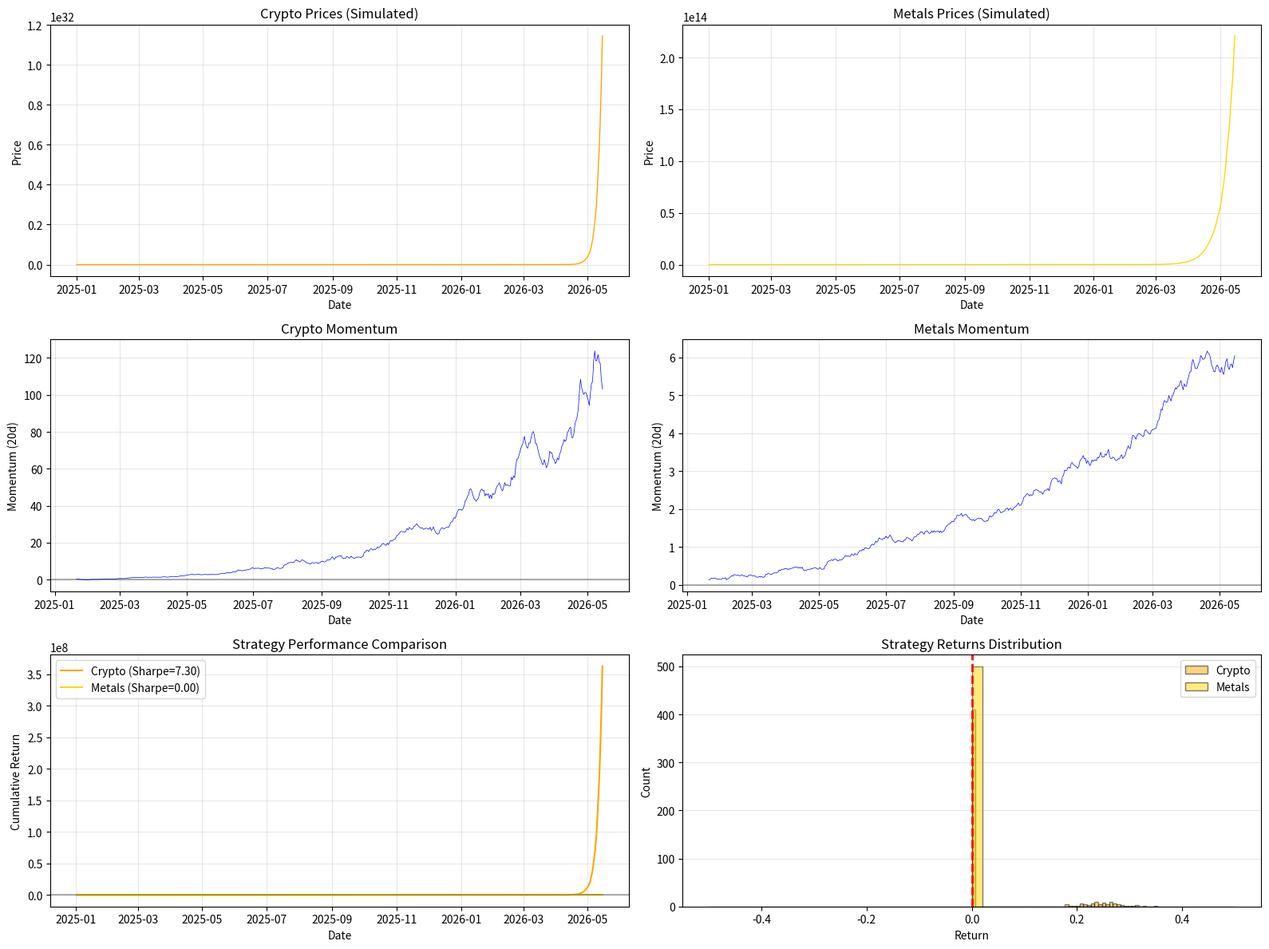

Generate this figure with matplotlib: (Note: this script raises an exception after producing the figure.)
"""
Momentum & Breakouts - Semaine 14
Détection de breakouts, confirmation volume, backtest Crypto vs Metals
"""

import pandas as pd
import numpy as np
import matplotlib.pyplot as plt
import warnings
warnings.filterwarnings('ignore')

# ============================================================================
# 1. CALCUL DU MOMENTUM
# ============================================================================

def calculate_momentum(prices, lookback=20):
    """Momentum simple: return sur lookback périodes"""
    return prices.pct_change(lookback)

def calculate_ema_momentum(prices, fast=12, slow=26):
    """Momentum basé sur divergence des EMAs"""
    ema_fast = prices.ewm(span=fast, adjust=False).mean()
    ema_slow = prices.ewm(span=slow, adjust=False).mean()
    momentum = (ema_fast - ema_slow) / ema_slow
    return momentum, ema_fast, ema_slow

def calculate_risk_adjusted_momentum(prices, lookback=60):
    """Momentum ajusté pour le risque (Sharpe-like)"""
    returns = prices.pct_change()
    rolling_mean = returns.rolling(lookback).mean()
    rolling_std = returns.rolling(lookback).std()
    ram = rolling_mean / rolling_std * np.sqrt(252)
    return ram

# ============================================================================
# 2. DÉTECTION DE BREAKOUT
# ============================================================================

def detect_breakout(prices, high, low, volume, lookback=20, vol_threshold=1.5):
    """
    Détecte les breakouts avec confirmation volume.
    """
    # Resistance et Support
    resistance = high.rolling(lookback).max()
    support = low.rolling(lookback).min()
    
    current_price = prices.iloc[-1]
    prev_price = prices.iloc[-2]
    
    # Volume
    current_volume = volume.iloc[-1]
    avg_volume = volume.rolling(lookback).mean().iloc[-1]
    volume_ratio = current_volume / avg_volume if avg_volume > 0 else 1
    
    # Breakout detection
    breakout_signal = 0
    breakout_strength = 0
    
    # Breakout haussier
    if current_price > resistance.iloc[-1] and prev_price <= resistance.iloc[-2]:
        breakout_signal = 1
        breakout_strength = (current_price - resistance.iloc[-1]) / resistance.iloc[-1]
    
    # Breakout baissier
    elif current_price < support.iloc[-1] and prev_price >= support.iloc[-2]:
        breakout_signal = -1
        breakout_strength = abs((current_price - support.iloc[-1]) / support.iloc[-1])
    
    volume_confirmed = volume_ratio >= vol_threshold
    
    return {
        'signal': breakout_signal,
        'strength': min(1.0, breakout_strength * 10),
        'volume_confirmed': volume_confirmed,
        'volume_ratio': volume_ratio,
        'resistance': resistance.iloc[-1],
        'support': support.iloc[-1]
    }

# ============================================================================
# 3. VOLUME METRICS
# ============================================================================

def calculate_volume_metrics(volume, prices, lookback=20):
    """Calcule les metrics de volume"""
    
    # Volume ratio
    volume_ma = volume.rolling(lookback).mean()
    volume_ratio = volume / volume_ma
    
    # OBV
    direction = np.sign(prices.diff())
    obv = (direction * volume).cumsum()
    
    return {
        'volume_ratio': volume_ratio,
        'obv': obv
    }

# ============================================================================
# 4. SIGNAL COMPOSITE
# ============================================================================

def composite_momentum_signal(prices, volume, high, low, lookback=20):
    """Signal composite momentum + breakout + volume"""
    
    # Momentum score
    mom = prices.pct_change(lookback)
    mom_range = mom.rolling(252).max() - mom.rolling(252).min()
    mom_score = (mom - mom.rolling(252).min()) / mom_range.replace(0, 1)
    
    # Breakout
    breakout = detect_breakout(prices, high, low, volume, lookback)
    breakout_score = breakout['strength'] if breakout['signal'] > 0 else 0
    
    # Volume
    vol_metrics = calculate_volume_metrics(volume, prices, lookback)
    vol_score = np.clip(vol_metrics['volume_ratio'].iloc[-1] / 2, 0, 1)
    
    # Composite
    signal = 0.4 * mom_score.iloc[-1] + 0.4 * breakout_score + 0.2 * vol_score
    
    return {
        'composite_signal': signal,
        'momentum_score': mom_score.iloc[-1],
        'breakout_score': breakout_score,
        'volume_score': vol_score,
        'breakout_info': breakout
    }

# ============================================================================
# 5. GÉNÉRATION DE DONNÉES
# ============================================================================

def generate_crypto_data(n_days=500, seed=42):
    """Génère des données crypto simulées (haute volatilité, momentum fort)"""
    np.random.seed(seed)
    
    n_obs = n_days
    
    # Prix avec momentum fort
    initial_price = 50000
    returns = np.random.randn(n_obs) * 0.03  # Haute volatilité
    returns += 0.0005 * np.arange(n_obs)  # Trend haussier
    returns += 0.1 * np.roll(returns, 10)  # Momentum à 10 jours
    
    prices = initial_price * np.cumprod(1 + returns)
    
    # High/Low
    high = prices * (1 + np.abs(np.random.randn(n_obs)) * 0.02)
    low = prices * (1 - np.abs(np.random.randn(n_obs)) * 0.02)
    
    # Volume (corrélé avec mouvements)
    base_volume = 1e9
    volume = base_volume * np.exp(np.abs(returns) * 10)
    volume *= (1 + 0.5 * np.random.randn(n_obs))
    volume = np.abs(volume)
    
    dates = pd.date_range(start='2025-01-01', periods=n_obs, freq='D')
    
    df = pd.DataFrame({
        'close': prices,
        'high': high,
        'low': low,
        'volume': volume
    }, index=dates)
    
    return df

def generate_metals_data(n_days=500, seed=43):
    """Génère des données metals simulées (volatilité modérée, momentum stable)"""
    np.random.seed(seed)
    
    n_obs = n_days
    
    # Prix avec momentum modéré
    initial_price = 2000
    returns = np.random.randn(n_obs) * 0.012  # Volatilité modérée
    returns += 0.0002 * np.arange(n_obs)  # Trend doux
    returns += 0.05 * np.roll(returns, 20)  # Momentum à 20 jours
    
    prices = initial_price * np.cumprod(1 + returns)
    
    # High/Low
    high = prices * (1 + np.abs(np.random.randn(n_obs)) * 0.008)
    low = prices * (1 - np.abs(np.random.randn(n_obs)) * 0.008)
    
    # Volume (moins corrélé avec mouvements)
    base_volume = 1e6
    volume = base_volume * (1 + 0.3 * np.random.randn(n_obs))
    volume = np.abs(volume)
    
    dates = pd.date_range(start='2025-01-01', periods=n_obs, freq='D')
    
    df = pd.DataFrame({
        'close': prices,
        'high': high,
        'low': low,
        'volume': volume
    }, index=dates)
    
    return df

# ============================================================================
# 6. BACKTEST
# ============================================================================

def backtest_momentum_strategy(prices, volume, high, low, lookback=20, rebalance_freq=5):
    """Backtest stratégie momentum + breakout"""
    
    n_obs = len(prices)
    positions = np.zeros(n_obs)
    current_position = 0
    
    for i in range(lookback, n_obs - 1, rebalance_freq):
        signal_data = composite_momentum_signal(
            prices.iloc[:i+1],
            volume.iloc[:i+1],
            high.iloc[:i+1],
            low.iloc[:i+1],
            lookback
        )
        
        signal = signal_data['composite_signal']
        
        if signal > 0.6 and current_position == 0:
            positions[i:i+rebalance_freq] = 1
            current_position = 1
        elif signal < 0.3 and current_position == 1:
            positions[i:i+rebalance_freq] = 0
            current_position = 0
        else:
            positions[i:i+rebalance_freq] = current_position
    
    # Returns
    returns = prices.pct_change()
    strategy_returns = positions[:-1] * returns[1:]
    
    # Métriques
    cumulative = (1 + pd.Series(strategy_returns)).cumprod()
    total_return = cumulative.iloc[-1] - 1 if len(cumulative) > 0 else 0
    
    if np.std(strategy_returns) > 0:
        sharpe = strategy_returns.mean() / strategy_returns.std() * np.sqrt(252)
    else:
        sharpe = 0
    
    max_dd = (cumulative / cumulative.cummax() - 1).min() if len(cumulative) > 0 else 0
    
    # Stats
    winning = strategy_returns[strategy_returns > 0]
    losing = strategy_returns[strategy_returns < 0]
    win_rate = len(winning) / len(strategy_returns) if len(strategy_returns) > 0 else 0
    
    return {
        'total_return': total_return,
        'sharpe': sharpe,
        'max_drawdown': max_dd,
        'win_rate': win_rate,
        'n_trades': len(winning) + len(losing),
        'cumulative': cumulative,
        'positions': positions,
        'strategy_returns': strategy_returns
    }

# ============================================================================
# 7. VISUALISATION
# ============================================================================

def plot_momentum_analysis(crypto_df, metals_df, crypto_result, metals_result):
    """Visualise l'analyse momentum complète"""
    
    fig, axes = plt.subplots(3, 2, figsize=(16, 12))
    
    # 1. Prix Crypto
    ax1 = axes[0, 0]
    ax1.plot(crypto_df.index, crypto_df['close'], linewidth=1, color='orange')
    ax1.set_xlabel('Date')
    ax1.set_ylabel('Price')
    ax1.set_title('Crypto Prices (Simulated)')
    ax1.grid(True, alpha=0.3)
    
    # 2. Prix Metals
    ax2 = axes[0, 1]
    ax2.plot(metals_df.index, metals_df['close'], linewidth=1, color='gold')
    ax2.set_xlabel('Date')
    ax2.set_ylabel('Price')
    ax2.set_title('Metals Prices (Simulated)')
    ax2.grid(True, alpha=0.3)
    
    # 3. Momentum Crypto
    ax3 = axes[1, 0]
    mom_crypto = calculate_momentum(crypto_df['close'], 20)
    ax3.plot(crypto_df.index, mom_crypto, linewidth=0.5, color='blue')
    ax3.axhline(0, color='black', linestyle='-', alpha=0.3)
    ax3.set_xlabel('Date')
    ax3.set_ylabel('Momentum (20d)')
    ax3.set_title('Crypto Momentum')
    ax3.grid(True, alpha=0.3)
    
    # 4. Momentum Metals
    ax4 = axes[1, 1]
    mom_metals = calculate_momentum(metals_df['close'], 20)
    ax4.plot(metals_df.index, mom_metals, linewidth=0.5, color='blue')
    ax4.axhline(0, color='black', linestyle='-', alpha=0.3)
    ax4.set_xlabel('Date')
    ax4.set_ylabel('Momentum (20d)')
    ax4.set_title('Metals Momentum')
    ax4.grid(True, alpha=0.3)
    
    # 5. Cumulative Returns
    ax5 = axes[2, 0]
    ax5.plot(crypto_result['cumulative'].index, crypto_result['cumulative'], 
            linewidth=1.5, color='orange', label=f'Crypto (Sharpe={crypto_result["sharpe"]:.2f})')
    ax5.plot(metals_result['cumulative'].index, metals_result['cumulative'], 
            linewidth=1.5, color='gold', label=f'Metals (Sharpe={metals_result["sharpe"]:.2f})')
    ax5.axhline(1.0, color='black', linestyle='-', alpha=0.3)
    ax5.set_xlabel('Date')
    ax5.set_ylabel('Cumulative Return')
    ax5.set_title('Strategy Performance Comparison')
    ax5.legend()
    ax5.grid(True, alpha=0.3)
    
    # 6. Returns Distribution
    ax6 = axes[2, 1]
    ax6.hist(crypto_result['strategy_returns'], bins=50, alpha=0.5, 
            color='orange', label='Crypto', edgecolor='black')
    ax6.hist(metals_result['strategy_returns'], bins=50, alpha=0.5, 
            color='gold', label='Metals', edgecolor='black')
    ax6.axvline(0, color='red', linestyle='--', linewidth=2)
    ax6.set_xlabel('Return')
    ax6.set_ylabel('Count')
    ax6.set_title('Strategy Returns Distribution')
    ax6.legend()
    ax6.grid(True, alpha=0.3, axis='y')
    
    plt.tight_layout()
    plt.savefig('/root/.openclaw/workspace/learning/code/momentum_breakout_output.png', dpi=150)
    print(f"      → Visualisation sauvegardée: momentum_breakout_output.png")

# ============================================================================
# 8. PIPELINE COMPLET
# ============================================================================

def run_momentum_analysis():
    """Exécute l'analyse momentum complète"""
    
    print("=" * 70)
    print("MOMENTUM & BREAKOUTS - SEMAINE 14")
    print("=" * 70)
    
    # Données Crypto
    print("\n[INIT] Génération des données...")
    crypto_df = generate_crypto_data(n_days=500)
    metals_df = generate_metals_data(n_days=500)
    print(f"      → Crypto: {len(crypto_df)} observations")
    print(f"      → Metals: {len(metals_df)} observations")
    
    # Backtest Crypto
    print("\n[1/3] Backtest stratégie Crypto...")
    crypto_result = backtest_momentum_strategy(
        crypto_df['close'], crypto_df['volume'],
        crypto_df['high'], crypto_df['low'],
        lookback=20, rebalance_freq=5
    )
    
    print(f"\n      Performance Crypto:")
    print(f"         → Total Return: {crypto_result['total_return']:.1%}")
    print(f"         → Sharpe Ratio: {crypto_result['sharpe']:.2f}")
    print(f"         → Max Drawdown: {crypto_result['max_drawdown']:.1%}")
    print(f"         → Win Rate: {crypto_result['win_rate']:.1%}")
    print(f"         → N Trades: {crypto_result['n_trades']}")
    
    # Backtest Metals
    print("\n[2/3] Backtest stratégie Metals...")
    metals_result = backtest_momentum_strategy(
        metals_df['close'], metals_df['volume'],
        metals_df['high'], metals_df['low'],
        lookback=20, rebalance_freq=5
    )
    
    print(f"\n      Performance Metals:")
    print(f"         → Total Return: {metals_result['total_return']:.1%}")
    print(f"         → Sharpe Ratio: {metals_result['sharpe']:.2f}")
    print(f"         → Max Drawdown: {metals_result['max_drawdown']:.1%}")
    print(f"         → Win Rate: {metals_result['win_rate']:.1%}")
    print(f"         → N Trades: {metals_result['n_trades']}")
    
    # Comparaison
    print("\n[3/3] Comparaison Crypto vs Metals...")
    print(f"\n      {'Métrique':<20} {'Crypto':<15} {'Metals':<15}")
    print(f"      {'-'*50}")
    print(f"      {'Total Return':<20} {crypto_result['total_return']:<15.1%} {metals_result['total_return']:<15.1%}")
    print(f"      {'Sharpe Ratio':<20} {crypto_result['sharpe']:<15.2f} {metals_result['sharpe']:<15.2f}")
    print(f"      {'Max Drawdown':<20} {crypto_result['max_drawdown']:<15.1%} {metals_result['max_drawdown']:<15.1%}")
    print(f"      {'Win Rate':<20} {crypto_result['win_rate']:<15.1%} {metals_result['win_rate']:<15.1%}")
    
    # Visualisation
    print("\n" + "=" * 70)
    print("GÉNÉRATION DES VISUALISATIONS...")
    print("=" * 70)
    plot_momentum_analysis(crypto_df, metals_df, crypto_result, metals_result)
    
    print("\n" + "=" * 70)
    print("✅ MOMENTUM & BREAKOUTS COMPLETE")
    print("=" * 70)
    
    return crypto_df, metals_df, crypto_result, metals_result

if __name__ == "__main__":
    crypto_df, metals_df, crypto_result, metals_result = run_momentum_analysis()
